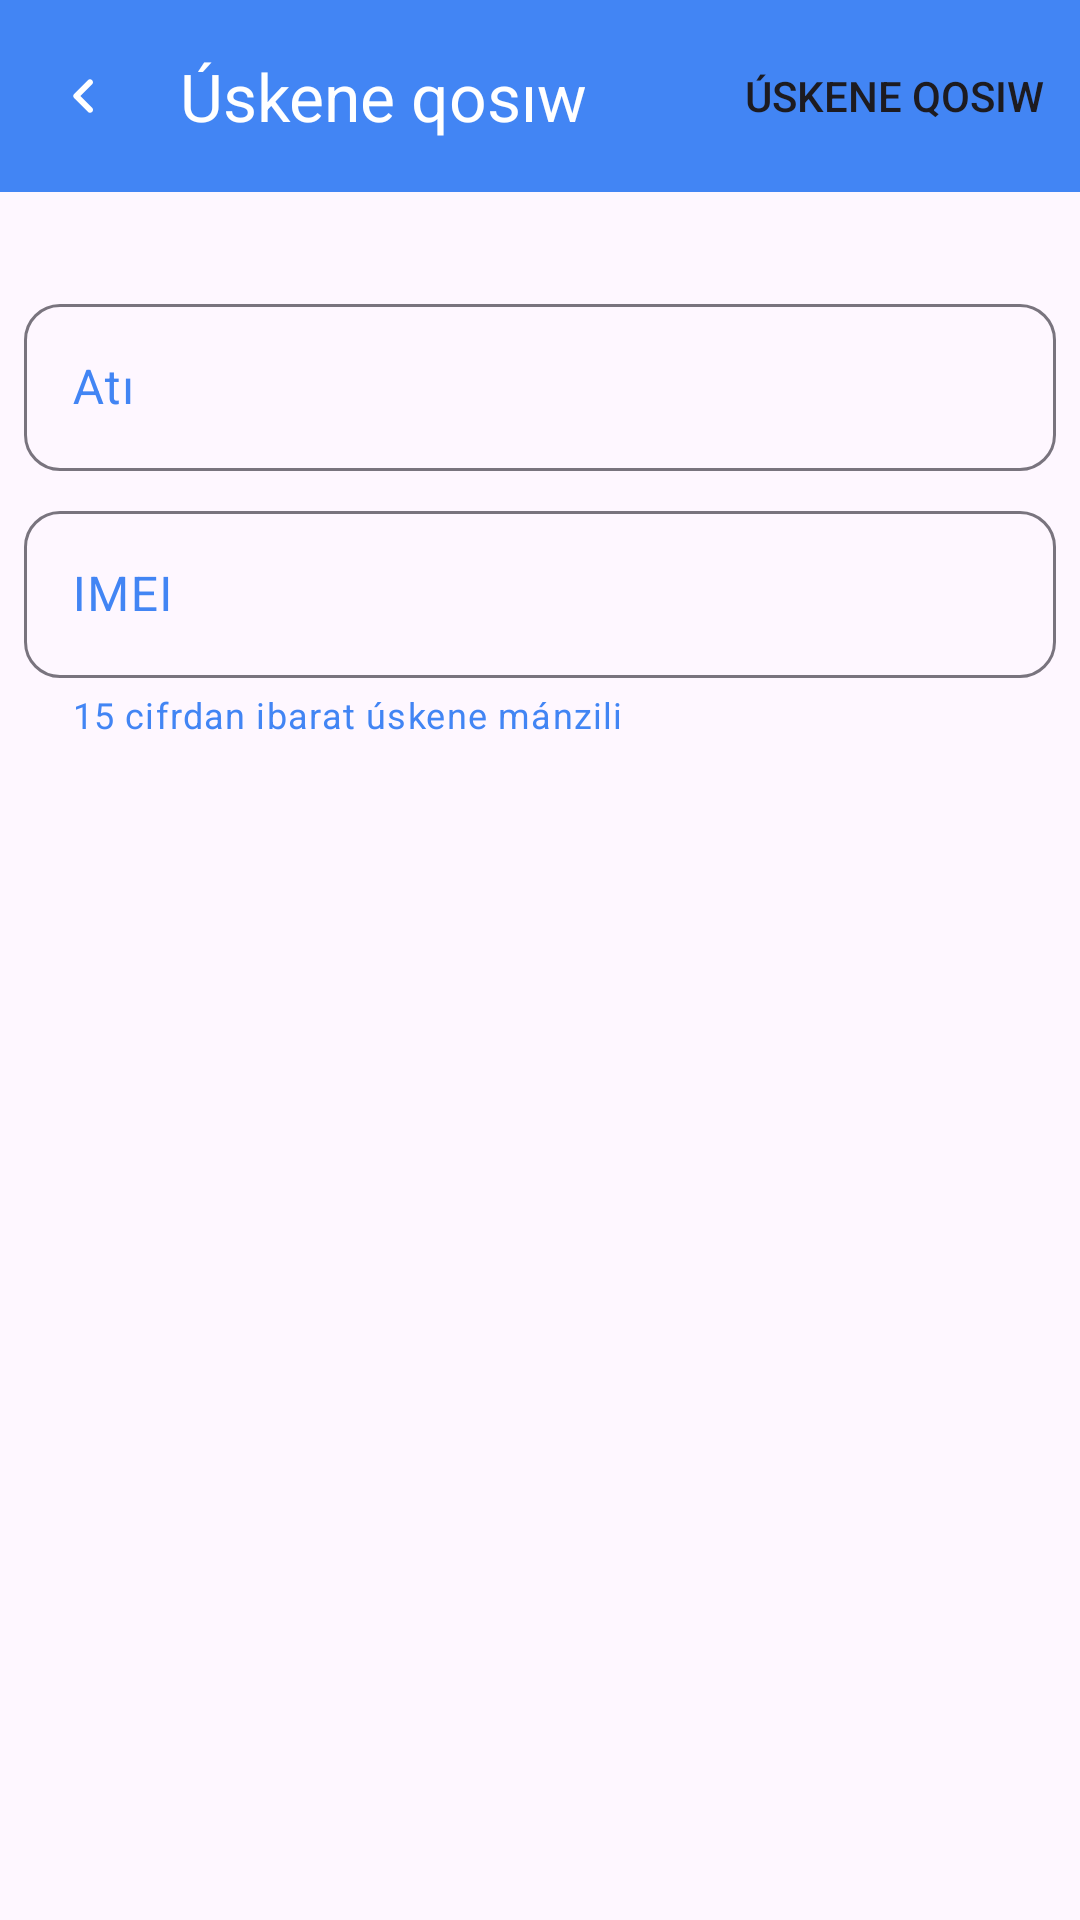

This screen was rendered from an Android layout file. Write that file and the resources it references.
<!-- AndroidManifest.xml: application theme Theme.SuvchiAdmin -->
<!-- res/layout/fragment_add_sensor.xml -->
<?xml version="1.0" encoding="utf-8"?>
<LinearLayout xmlns:android="http://schemas.android.com/apk/res/android"
    android:layout_width="match_parent"
    android:layout_height="match_parent"
    android:focusable="true"
    android:clickable="true"
    android:background="?colorSurface"
    xmlns:app="http://schemas.android.com/apk/res-auto"
    android:orientation="vertical">


    <com.google.android.material.appbar.AppBarLayout
        android:layout_width="match_parent"
        android:layout_height="wrap_content">

        <com.google.android.material.appbar.MaterialToolbar
            android:id="@+id/toolbar_add_sensor"
            app:navigationIcon="@drawable/round_left_24"
            app:navigationIconTint="@color/white"
            android:background="@color/colorPrimary"
            android:layout_width="match_parent"
            android:layout_height="wrap_content"
            app:title="@string/add_sensor"
            app:titleTextColor="@color/white"
            app:menu="@menu/menu_add_sensor"
            app:layout_scrollFlags="scroll|enterAlways" />


    </com.google.android.material.appbar.AppBarLayout>



    <LinearLayout
        android:layout_width="match_parent"
        android:layout_height="wrap_content"
        android:padding="8dp"
        android:orientation="vertical">

        <com.google.android.material.textfield.TextInputLayout
            android:id="@+id/text_input_layout_add_name"
            android:layout_width="match_parent"
            android:layout_height="wrap_content"
            android:layout_marginTop="24dp"
            style="?textInputOutlinedStyle"
            android:hint="@string/name">

            <com.google.android.material.textfield.TextInputEditText
                android:id="@+id/edit_text_add_name"
                android:layout_width="match_parent"
                android:layout_height="match_parent"/>

        </com.google.android.material.textfield.TextInputLayout>

        <com.google.android.material.textfield.TextInputLayout
            android:id="@+id/text_input_layout_add_imei"
            android:layout_width="match_parent"
            android:layout_height="wrap_content"
            android:layout_marginTop="8dp"
            style="?textInputOutlinedStyle"
            app:helperText="@string/helper_imei"
            android:hint="@string/imei">

            <com.google.android.material.textfield.TextInputEditText
                android:id="@+id/edit_text_add_imei"
                android:layout_width="match_parent"
                android:maxLength="15"
                android:inputType="numberDecimal"
                android:layout_height="match_parent"/>

        </com.google.android.material.textfield.TextInputLayout>


    </LinearLayout>



</LinearLayout>
<!-- resources referenced by this layout -->
<resources>
  <color name="colorPrimary">#4285F4</color>
  <color name="white">#FFFFFFFF</color>
  <!-- drawable round_left_24 (drawable) -->
  <vector android:height="24dp" android:tint="#4285F4"
      android:viewportHeight="24" android:viewportWidth="24"
      android:width="24dp" xmlns:android="http://schemas.android.com/apk/res/android">
      <path android:fillColor="@android:color/white" android:pathData="M14.71,6.71c-0.39,-0.39 -1.02,-0.39 -1.41,0L8.71,11.3c-0.39,0.39 -0.39,1.02 0,1.41l4.59,4.59c0.39,0.39 1.02,0.39 1.41,0 0.39,-0.39 0.39,-1.02 0,-1.41L10.83,12l3.88,-3.88c0.39,-0.39 0.38,-1.03 0,-1.41z"/>
  </vector>
  <string name="add_sensor">Úskene qosıw</string>
  <string name="helper_imei">15 cifrdan ibarat úskene mánzili</string>
  <string name="imei">IMEI</string>
  <string name="name">Atı</string>
  <style name="Theme.SuvchiAdmin" parent="Base.Theme.SuvchiAdmin" />
  <style name="Base.Theme.SuvchiAdmin" parent="Theme.Material3.Light.NoActionBar">
          <item name="colorPrimary">@color/colorPrimary</item>
          <item name="colorOnSurfaceVariant">@color/colorPrimary</item>
          <item name="textInputOutlinedStyle">@style/RoundedTextInputLayout</item>
          <item name="android:textColor">@color/colorPrimary</item>
      </style>
  <style name="RoundedTextInputLayout" parent="Widget.Material3.TextInputLayout.OutlinedBox">
          <item name="boxCornerRadiusTopStart">12dp</item>
          <item name="boxCornerRadiusTopEnd">12dp</item>
          <item name="boxCornerRadiusBottomStart">12dp</item>
          <item name="boxCornerRadiusBottomEnd">12dp</item>
      </style>
</resources>
